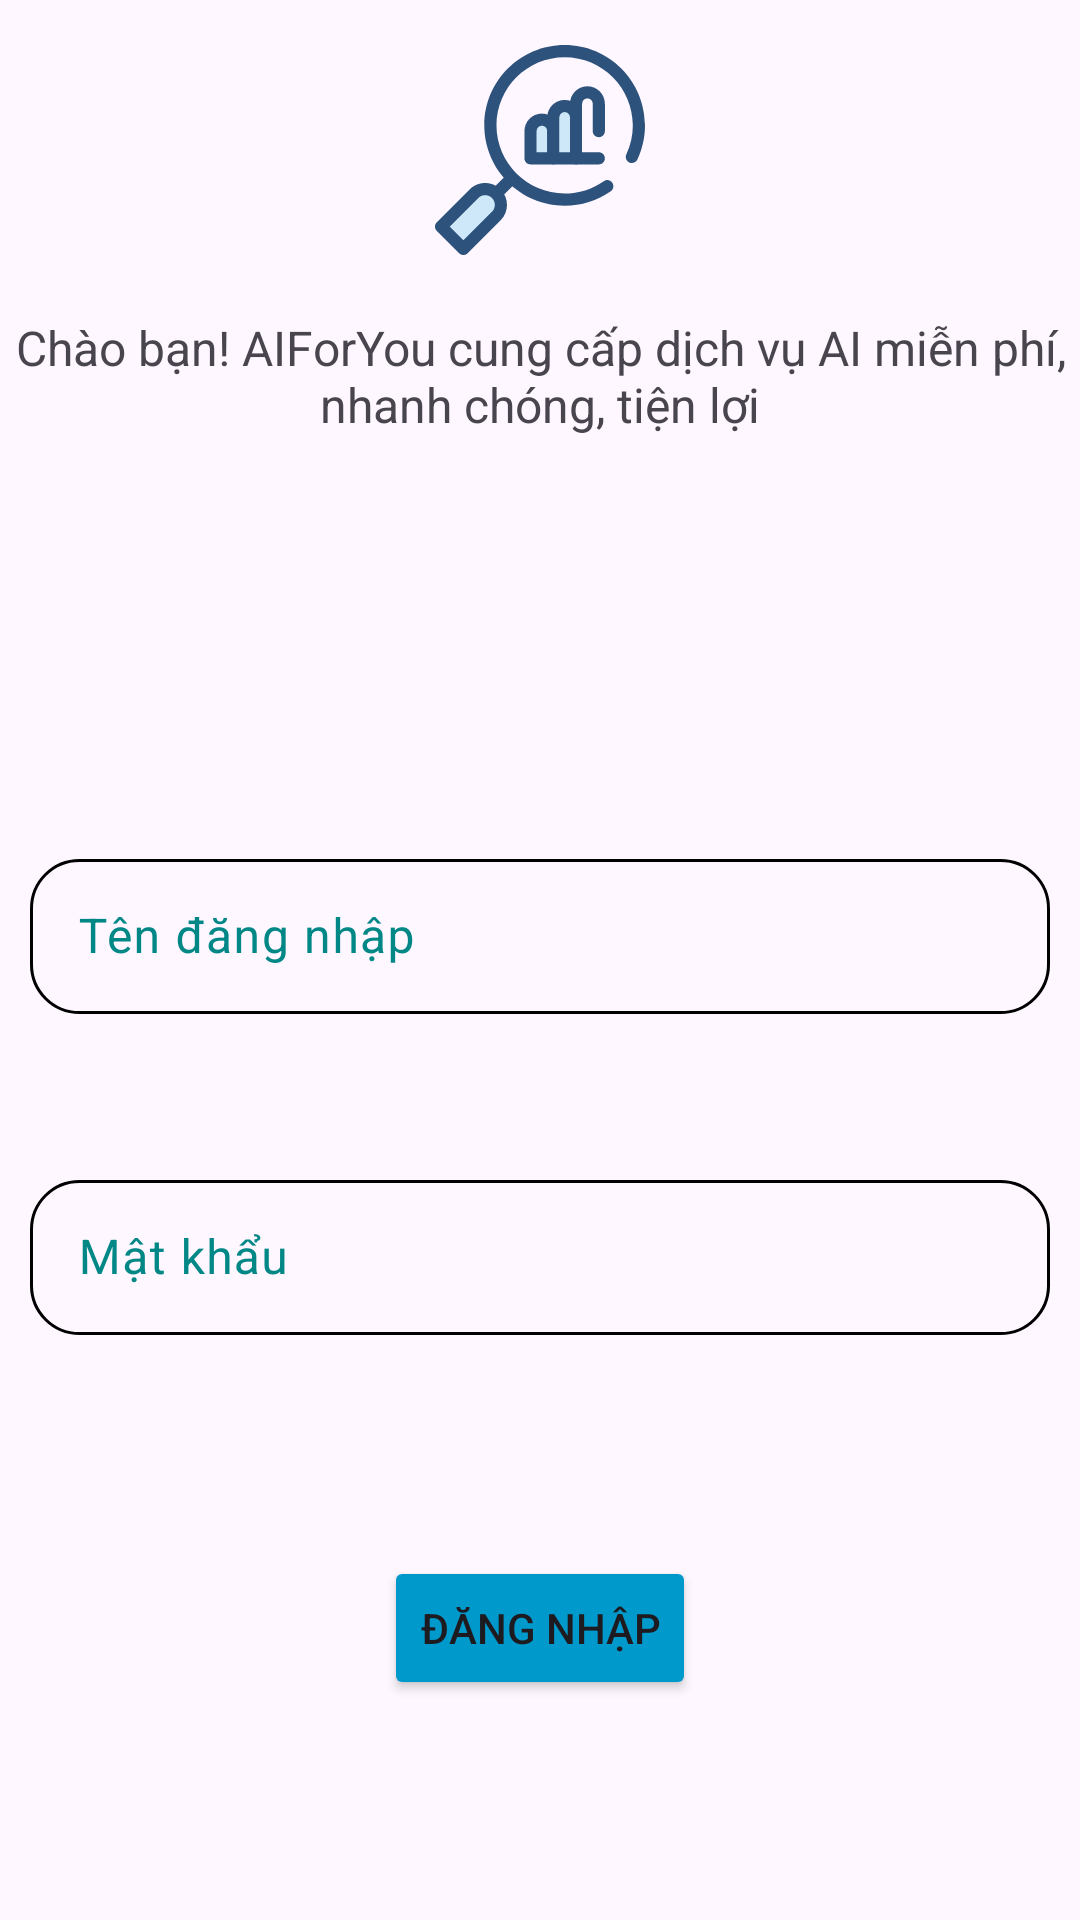

Write the Android layout XML for this screen, with the resource values it uses.
<!-- AndroidManifest.xml: application theme Theme.AIForYou -->
<!-- res/layout/activity_login.xml -->
<?xml version="1.0" encoding="utf-8"?>
<androidx.constraintlayout.widget.ConstraintLayout xmlns:android="http://schemas.android.com/apk/res/android"
    xmlns:app="http://schemas.android.com/apk/res-auto"
    xmlns:tools="http://schemas.android.com/tools"
    android:layout_width="match_parent"
    android:layout_height="match_parent"
    tools:context=".activities.LoginActivity">

    <ImageView
        android:id="@+id/imageView3"
        android:layout_width="70dp"
        android:layout_height="70dp"
        android:layout_marginTop="15dp"
        app:layout_constraintEnd_toEndOf="parent"
        app:layout_constraintStart_toStartOf="parent"
        app:layout_constraintTop_toTopOf="parent"
        app:srcCompat="@drawable/ic_statistics" />

    <TextView
        android:id="@+id/textView2"
        android:layout_width="wrap_content"
        android:layout_height="wrap_content"
        android:layout_marginStart="10dp"
        android:layout_marginTop="20dp"
        android:layout_marginEnd="10dp"
        android:text="@string/advertising_title"
        android:textAlignment="center"
        android:textSize="16sp"
        app:layout_constraintEnd_toEndOf="@+id/imageView3"
        app:layout_constraintStart_toStartOf="@+id/imageView3"
        app:layout_constraintTop_toBottomOf="@+id/imageView3" />

    <androidx.constraintlayout.widget.ConstraintLayout
        android:id="@+id/constraintLayout2"
        android:layout_width="match_parent"
        android:layout_height="wrap_content"
        android:layout_marginBottom="60dp"
        app:layout_constraintBottom_toBottomOf="parent"
        app:layout_constraintTop_toBottomOf="@+id/textView2">

        <com.google.android.material.textfield.TextInputLayout
            android:id="@+id/textInputLayout"
            android:layout_width="0dp"
            android:layout_height="wrap_content"
            android:layout_marginStart="10dp"
            android:layout_marginTop="50dp"
            android:layout_marginEnd="10dp"
            android:textColorHint="@color/teal_700"
            app:boxStrokeWidth="0dp"
            app:boxStrokeWidthFocused="0dp"
            app:layout_constraintBottom_toBottomOf="parent"
            app:layout_constraintEnd_toEndOf="parent"
            app:layout_constraintStart_toStartOf="parent"
            app:layout_constraintTop_toBottomOf="@+id/textInputLayout2">

            <com.google.android.material.textfield.TextInputEditText
                android:id="@+id/passwordEditTxt"
                android:layout_width="match_parent"
                android:layout_height="wrap_content"
                android:background="@drawable/edit_text_border"
                android:drawableStart="@drawable/ic_baseline_lock_24"
                android:hint="@string/password_hint"
                android:padding="15dp" />
        </com.google.android.material.textfield.TextInputLayout>

        <com.google.android.material.textfield.TextInputLayout
            android:id="@+id/textInputLayout2"
            android:layout_width="0dp"
            android:layout_height="wrap_content"
            android:layout_marginStart="10dp"
            android:layout_marginEnd="10dp"
            android:textColorHint="@color/teal_700"
            app:boxStrokeWidth="0dp"
            app:boxStrokeWidthFocused="0dp"
            app:layout_constraintEnd_toEndOf="parent"
            app:layout_constraintStart_toStartOf="parent"
            app:layout_constraintTop_toTopOf="parent">

            <com.google.android.material.textfield.TextInputEditText
                android:id="@+id/userNameEditTxt"
                android:layout_width="match_parent"
                android:layout_height="wrap_content"
                android:background="@drawable/edit_text_border"
                android:drawableStart="@drawable/ic_baseline_lock_24"
                android:hint="@string/user_name_hint"
                android:padding="15dp" />
        </com.google.android.material.textfield.TextInputLayout>
    </androidx.constraintlayout.widget.ConstraintLayout>

    <Button
        android:id="@+id/loginBtn"
        android:layout_width="wrap_content"
        android:layout_height="wrap_content"
        android:backgroundTint="@android:color/holo_blue_dark"
        android:text="@string/login_button_string"
        app:layout_constraintBottom_toBottomOf="parent"
        app:layout_constraintEnd_toEndOf="parent"
        app:layout_constraintStart_toStartOf="parent"
        app:layout_constraintTop_toBottomOf="@+id/constraintLayout2" />

</androidx.constraintlayout.widget.ConstraintLayout>
<!-- resources referenced by this layout -->
<resources>
  <color name="teal_700">#FF018786</color>
  <!-- drawable edit_text_border (drawable) -->
  <?xml version="1.0" encoding="utf-8"?>
  <shape xmlns:android="http://schemas.android.com/apk/res/android">
      <stroke
          android:width="1dp"
          android:color="@color/black"/>
      <corners
          android:radius="16dp"/>
  </shape>
  <!-- drawable ic_statistics: vector/xml drawable (drawable, 3172 chars, omitted) -->
  <string name="advertising_title">Chào bạn! AIForYou cung cấp dịch vụ AI miễn phí, nhanh chóng, tiện lợi</string>
  <string name="login_button_string">Đăng nhập</string>
  <string name="password_hint">Mật khẩu</string>
  <string name="user_name_hint">Tên đăng nhập</string>
  <style name="Theme.AIForYou" parent="Theme.MaterialComponents.DayNight.DarkActionBar">
          
          <item name="colorPrimary">@color/purple_500</item>
          <item name="colorPrimaryVariant">@color/purple_700</item>
          <item name="colorOnPrimary">@color/white</item>
          
          <item name="colorSecondary">@color/teal_200</item>
          <item name="colorSecondaryVariant">@color/teal_700</item>
          <item name="colorOnSecondary">@color/black</item>
          
          <item name="android:statusBarColor">?attr/colorPrimaryVariant</item>
          
      </style>
  <color name="black">#FF000000</color>
  <color name="purple_500">#FF6200EE</color>
  <color name="purple_700">#FF3700B3</color>
  <color name="white">#FFFFFFFF</color>
  <color name="teal_200">#FF03DAC5</color>
</resources>
